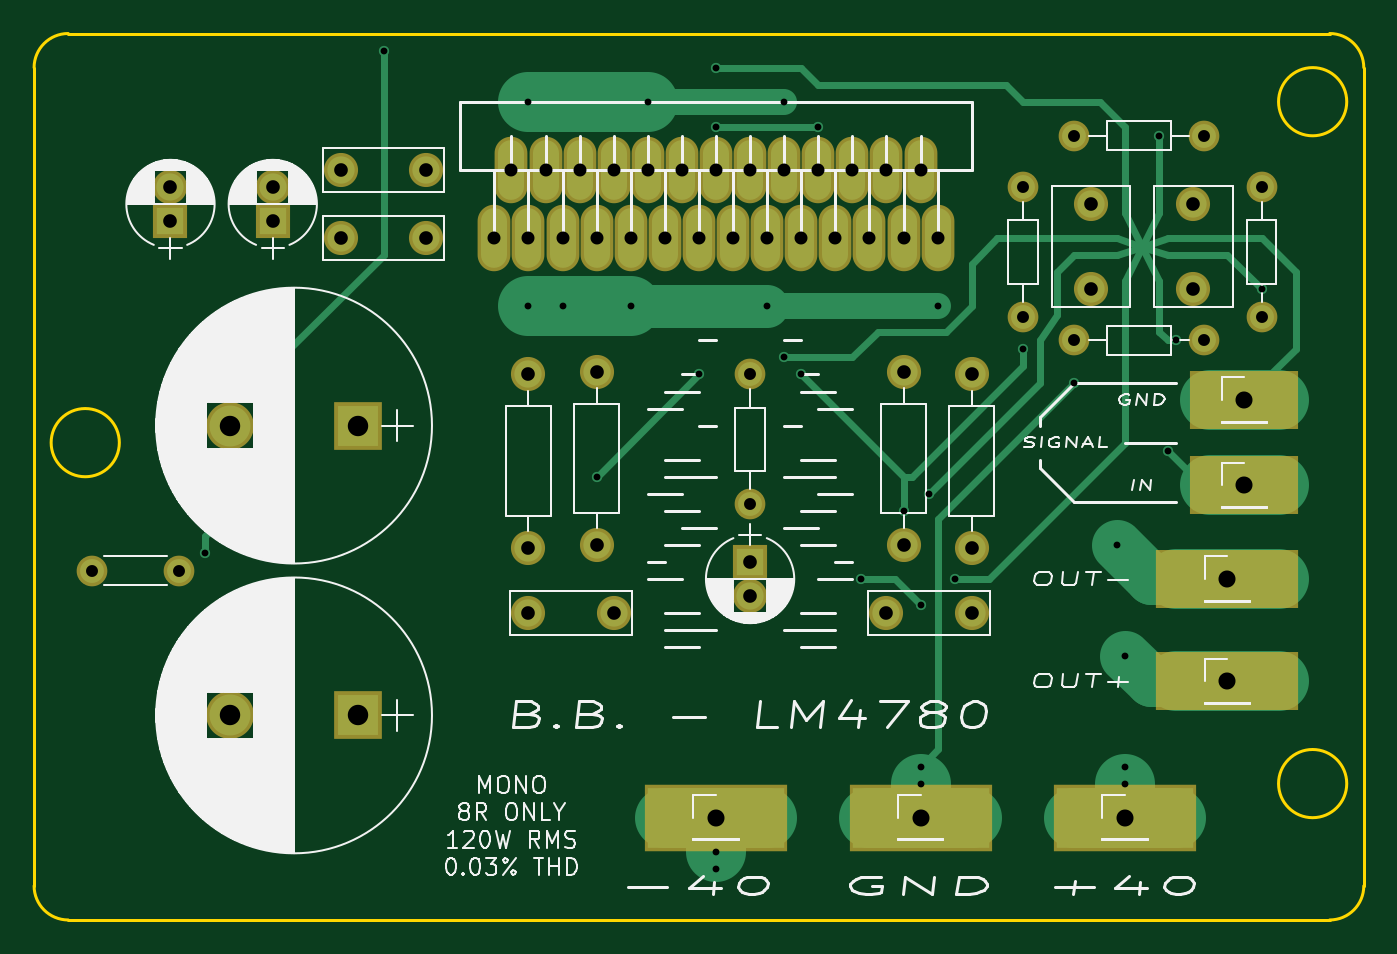
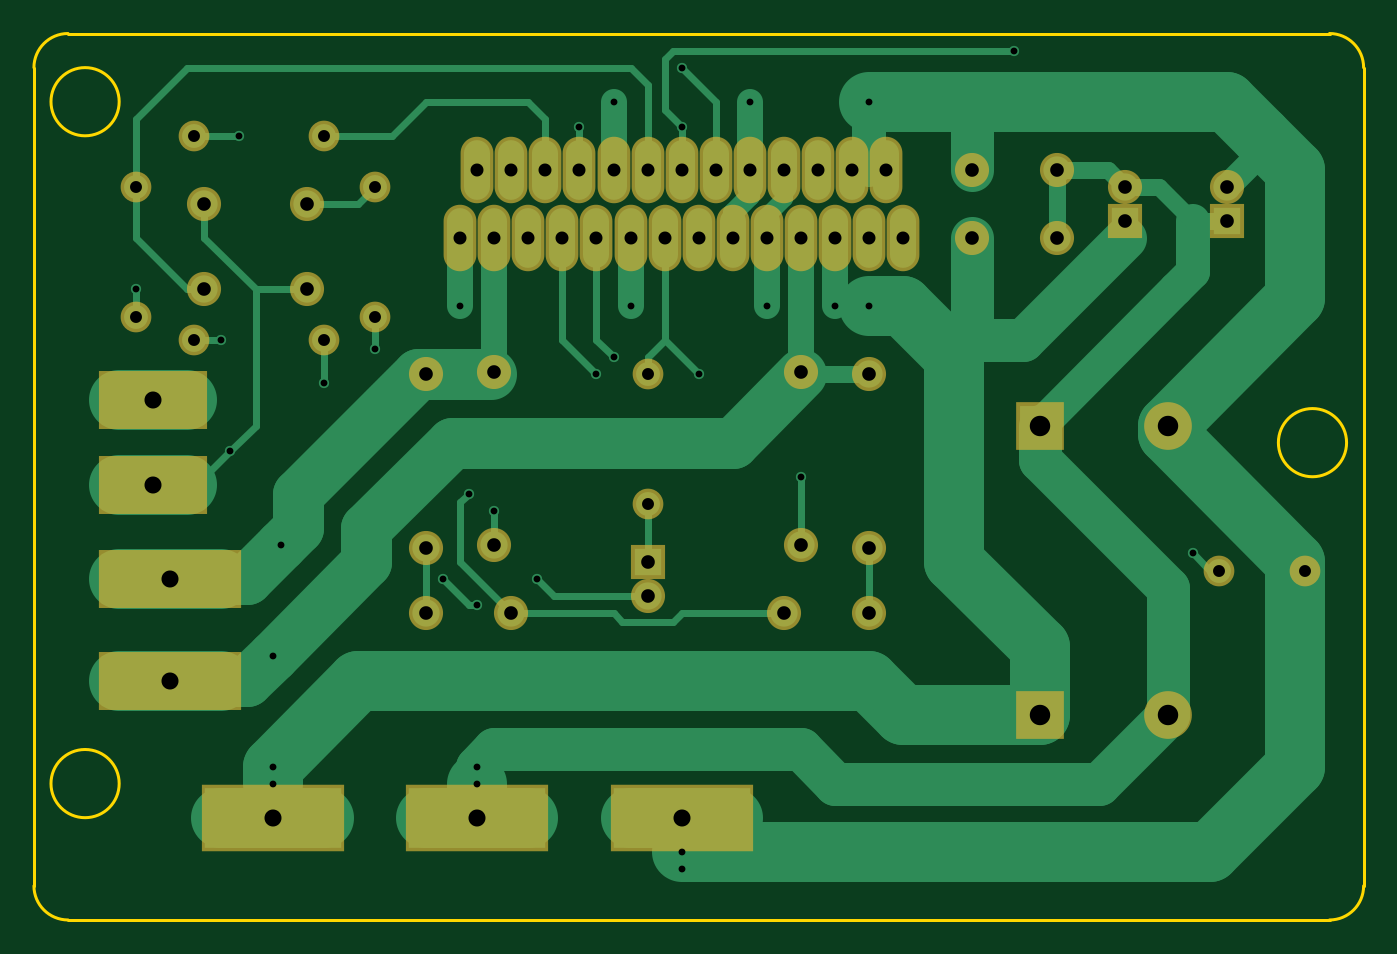
Circuit board: 10 layer files. Board 78.0 x 52.0 mm.
- bottom_copper: LM4780-B.Cu.gbl (13184 bytes)
- bottom_mask: LM4780-B.Mask.gbs (2769 bytes)
- paste: LM4780-B.Paste.gbp (276 bytes)
- bottom_silk: LM4780-B.SilkS.gbo (277 bytes)
- outline: LM4780-Edge.Cuts.gm1 (1055 bytes)
- top_copper: LM4780-F.Cu.gtl (9447 bytes)
- top_mask: LM4780-F.Mask.gts (2769 bytes)
- paste: LM4780-F.Paste.gtp (276 bytes)
- top_silk: LM4780-F.SilkS.gto (75253 bytes)
- drill: LM4780.drl (2093 bytes)

=== bottom_copper: LM4780-B.Cu.gbl (13184 bytes, source omitted) ===
=== bottom_mask: LM4780-B.Mask.gbs ===
G04 #@! TF.FileFunction,Soldermask,Bot*
%FSLAX46Y46*%
G04 Gerber Fmt 4.6, Leading zero omitted, Abs format (unit mm)*
G04 Created by KiCad (PCBNEW 4.0.6) date 07/11/17 15:01:39*
%MOMM*%
%LPD*%
G01*
G04 APERTURE LIST*
%ADD10C,0.100000*%
%ADD11R,6.400000X3.400000*%
%ADD12R,2.000000X2.000000*%
%ADD13C,2.000000*%
%ADD14R,2.800000X2.800000*%
%ADD15C,2.800000*%
%ADD16R,8.400000X3.900000*%
%ADD17R,8.400000X3.400000*%
%ADD18C,1.800000*%
%ADD19O,1.800000X1.800000*%
%ADD20O,2.000000X2.000000*%
%ADD21O,1.924000X3.900000*%
G04 APERTURE END LIST*
D10*
D11*
X146000000Y-94500000D03*
D12*
X117000000Y-99000000D03*
D13*
X117000000Y-101000000D03*
X137000000Y-83000000D03*
X137000000Y-78000000D03*
X143000000Y-78000000D03*
X143000000Y-83000000D03*
X98000000Y-80000000D03*
X93000000Y-80000000D03*
X98000000Y-76000000D03*
X93000000Y-76000000D03*
D12*
X89000000Y-79000000D03*
D13*
X89000000Y-77000000D03*
D14*
X94000000Y-108000000D03*
D15*
X86500000Y-108000000D03*
D13*
X104000000Y-102000000D03*
X109000000Y-102000000D03*
X130000000Y-102000000D03*
X125000000Y-102000000D03*
D16*
X127000000Y-114000000D03*
D17*
X145000000Y-106000000D03*
X145000000Y-100000000D03*
D18*
X136000000Y-74000000D03*
D19*
X143620000Y-74000000D03*
D13*
X108000000Y-98000000D03*
D20*
X108000000Y-87840000D03*
D13*
X126000000Y-98000000D03*
D20*
X126000000Y-87840000D03*
D18*
X117000000Y-88000000D03*
D19*
X117000000Y-95620000D03*
D18*
X133000000Y-77000000D03*
D19*
X133000000Y-84620000D03*
D18*
X147000000Y-77000000D03*
D19*
X147000000Y-84620000D03*
D13*
X104000000Y-88000000D03*
D20*
X104000000Y-98160000D03*
D13*
X130000000Y-88000000D03*
D20*
X130000000Y-98160000D03*
D21*
X115000000Y-76000000D03*
X117000000Y-76000000D03*
X102000000Y-80000000D03*
X103000000Y-76000000D03*
X104000000Y-80000000D03*
X105000000Y-76000000D03*
X106000000Y-80000000D03*
X107000000Y-76000000D03*
X108000000Y-80000000D03*
X109000000Y-76000000D03*
X110000000Y-80000000D03*
X111000000Y-76000000D03*
X112000000Y-80000000D03*
X113000000Y-76000000D03*
X114000000Y-80000000D03*
X116000000Y-80000000D03*
X118000000Y-80000000D03*
X119000000Y-76000000D03*
X120000000Y-80000000D03*
X121000000Y-76000000D03*
X122000000Y-80000000D03*
X123000000Y-76000000D03*
X124000000Y-80000000D03*
X125000000Y-76000000D03*
X126000000Y-80000000D03*
X127000000Y-76000000D03*
X128000000Y-80000000D03*
D16*
X139000000Y-114000000D03*
X115000000Y-114000000D03*
D12*
X83000000Y-79000000D03*
D13*
X83000000Y-77000000D03*
D14*
X94000000Y-91000000D03*
D15*
X86500000Y-91000000D03*
D18*
X83500000Y-99500000D03*
D19*
X78420000Y-99500000D03*
D18*
X136000000Y-86000000D03*
D19*
X143620000Y-86000000D03*
D11*
X146000000Y-89500000D03*
M02*

=== paste: LM4780-B.Paste.gbp ===
G04 #@! TF.FileFunction,Paste,Bot*
%FSLAX46Y46*%
G04 Gerber Fmt 4.6, Leading zero omitted, Abs format (unit mm)*
G04 Created by KiCad (PCBNEW 4.0.6) date 07/11/17 15:01:39*
%MOMM*%
%LPD*%
G01*
G04 APERTURE LIST*
%ADD10C,0.100000*%
G04 APERTURE END LIST*
D10*
M02*

=== bottom_silk: LM4780-B.SilkS.gbo ===
G04 #@! TF.FileFunction,Legend,Bot*
%FSLAX46Y46*%
G04 Gerber Fmt 4.6, Leading zero omitted, Abs format (unit mm)*
G04 Created by KiCad (PCBNEW 4.0.6) date 07/11/17 15:01:39*
%MOMM*%
%LPD*%
G01*
G04 APERTURE LIST*
%ADD10C,0.100000*%
G04 APERTURE END LIST*
D10*
M02*

=== outline: LM4780-Edge.Cuts.gm1 ===
G04 #@! TF.FileFunction,Profile,NP*
%FSLAX46Y46*%
G04 Gerber Fmt 4.6, Leading zero omitted, Abs format (unit mm)*
G04 Created by KiCad (PCBNEW 4.0.6) date 07/11/17 15:01:39*
%MOMM*%
%LPD*%
G01*
G04 APERTURE LIST*
%ADD10C,0.100000*%
%ADD11C,0.150000*%
G04 APERTURE END LIST*
D10*
D11*
X77000000Y-68000000D02*
X151000000Y-68000000D01*
X75000000Y-118000000D02*
X75000000Y-70000000D01*
X151000000Y-120000000D02*
X77000000Y-120000000D01*
X153000000Y-70000000D02*
X153000000Y-118000000D01*
X77000000Y-68000000D02*
G75*
G03X75000000Y-70000000I0J-2000000D01*
G01*
X75000000Y-118000000D02*
G75*
G03X77000000Y-120000000I2000000J0D01*
G01*
X151000000Y-120000000D02*
G75*
G03X153000000Y-118000000I0J2000000D01*
G01*
X153000000Y-70000000D02*
G75*
G03X151000000Y-68000000I-2000000J0D01*
G01*
X152000000Y-112000000D02*
G75*
G03X152000000Y-112000000I-2000000J0D01*
G01*
X80000000Y-92000000D02*
G75*
G03X80000000Y-92000000I-2000000J0D01*
G01*
X152000000Y-72000000D02*
G75*
G03X152000000Y-72000000I-2000000J0D01*
G01*
M02*

=== top_copper: LM4780-F.Cu.gtl (9447 bytes, source omitted) ===
=== top_mask: LM4780-F.Mask.gts ===
G04 #@! TF.FileFunction,Soldermask,Top*
%FSLAX46Y46*%
G04 Gerber Fmt 4.6, Leading zero omitted, Abs format (unit mm)*
G04 Created by KiCad (PCBNEW 4.0.6) date 07/11/17 15:01:39*
%MOMM*%
%LPD*%
G01*
G04 APERTURE LIST*
%ADD10C,0.100000*%
%ADD11R,6.400000X3.400000*%
%ADD12R,2.000000X2.000000*%
%ADD13C,2.000000*%
%ADD14R,2.800000X2.800000*%
%ADD15C,2.800000*%
%ADD16R,8.400000X3.900000*%
%ADD17R,8.400000X3.400000*%
%ADD18C,1.800000*%
%ADD19O,1.800000X1.800000*%
%ADD20O,2.000000X2.000000*%
%ADD21O,1.924000X3.900000*%
G04 APERTURE END LIST*
D10*
D11*
X146000000Y-94500000D03*
D12*
X117000000Y-99000000D03*
D13*
X117000000Y-101000000D03*
X137000000Y-83000000D03*
X137000000Y-78000000D03*
X143000000Y-78000000D03*
X143000000Y-83000000D03*
X98000000Y-80000000D03*
X93000000Y-80000000D03*
X98000000Y-76000000D03*
X93000000Y-76000000D03*
D12*
X89000000Y-79000000D03*
D13*
X89000000Y-77000000D03*
D14*
X94000000Y-108000000D03*
D15*
X86500000Y-108000000D03*
D13*
X104000000Y-102000000D03*
X109000000Y-102000000D03*
X130000000Y-102000000D03*
X125000000Y-102000000D03*
D16*
X127000000Y-114000000D03*
D17*
X145000000Y-106000000D03*
X145000000Y-100000000D03*
D18*
X136000000Y-74000000D03*
D19*
X143620000Y-74000000D03*
D13*
X108000000Y-98000000D03*
D20*
X108000000Y-87840000D03*
D13*
X126000000Y-98000000D03*
D20*
X126000000Y-87840000D03*
D18*
X117000000Y-88000000D03*
D19*
X117000000Y-95620000D03*
D18*
X133000000Y-77000000D03*
D19*
X133000000Y-84620000D03*
D18*
X147000000Y-77000000D03*
D19*
X147000000Y-84620000D03*
D13*
X104000000Y-88000000D03*
D20*
X104000000Y-98160000D03*
D13*
X130000000Y-88000000D03*
D20*
X130000000Y-98160000D03*
D21*
X115000000Y-76000000D03*
X117000000Y-76000000D03*
X102000000Y-80000000D03*
X103000000Y-76000000D03*
X104000000Y-80000000D03*
X105000000Y-76000000D03*
X106000000Y-80000000D03*
X107000000Y-76000000D03*
X108000000Y-80000000D03*
X109000000Y-76000000D03*
X110000000Y-80000000D03*
X111000000Y-76000000D03*
X112000000Y-80000000D03*
X113000000Y-76000000D03*
X114000000Y-80000000D03*
X116000000Y-80000000D03*
X118000000Y-80000000D03*
X119000000Y-76000000D03*
X120000000Y-80000000D03*
X121000000Y-76000000D03*
X122000000Y-80000000D03*
X123000000Y-76000000D03*
X124000000Y-80000000D03*
X125000000Y-76000000D03*
X126000000Y-80000000D03*
X127000000Y-76000000D03*
X128000000Y-80000000D03*
D16*
X139000000Y-114000000D03*
X115000000Y-114000000D03*
D12*
X83000000Y-79000000D03*
D13*
X83000000Y-77000000D03*
D14*
X94000000Y-91000000D03*
D15*
X86500000Y-91000000D03*
D18*
X83500000Y-99500000D03*
D19*
X78420000Y-99500000D03*
D18*
X136000000Y-86000000D03*
D19*
X143620000Y-86000000D03*
D11*
X146000000Y-89500000D03*
M02*

=== paste: LM4780-F.Paste.gtp ===
G04 #@! TF.FileFunction,Paste,Top*
%FSLAX46Y46*%
G04 Gerber Fmt 4.6, Leading zero omitted, Abs format (unit mm)*
G04 Created by KiCad (PCBNEW 4.0.6) date 07/11/17 15:01:39*
%MOMM*%
%LPD*%
G01*
G04 APERTURE LIST*
%ADD10C,0.100000*%
G04 APERTURE END LIST*
D10*
M02*

=== top_silk: LM4780-F.SilkS.gto (75253 bytes, source omitted) ===
=== drill: LM4780.drl ===
M48
;DRILL file {KiCad 4.0.6} date 07/11/17 15:01:40
;FORMAT={3:3/ absolute / metric / suppress leading zeros}
FMAT,2
METRIC,TZ
T1C0.400
T2C0.700
T3C0.762
T4C0.800
T5C1.000
T6C1.200
%
G90
G05
M71
T1
X85000Y-98500
X95500Y-69000
X104000Y-72000
X104000Y-84000
X106000Y-84000
X108000Y-94000
X110000Y-84000
X111000Y-72000
X114000Y-88000
X115000Y-70000
X115000Y-73500
X115000Y-114000
X115000Y-116000
X115000Y-117000
X118000Y-84000
X119000Y-72000
X119000Y-87000
X120000Y-88000
X121000Y-73500
X123500Y-100000
X126000Y-96000
X127000Y-101500
X127000Y-111000
X127000Y-112000
X127000Y-114000
X127500Y-95000
X128000Y-84000
X129000Y-100000
X133000Y-86500
X136000Y-88500
X138500Y-98000
X139000Y-104500
X139000Y-111000
X139000Y-112000
X139000Y-114000
X141000Y-74000
X141500Y-92500
X142000Y-86000
X147000Y-83000
T2
X78420Y-99500
X83500Y-99500
X117000Y-88000
X117000Y-95620
X133000Y-77000
X133000Y-84620
X136000Y-74000
X136000Y-86000
X143620Y-74000
X143620Y-86000
X147000Y-77000
X147000Y-84620
T3
X102000Y-80000
X103000Y-76000
X104000Y-80000
X105000Y-76000
X106000Y-80000
X107000Y-76000
X108000Y-80000
X109000Y-76000
X110000Y-80000
X111000Y-76000
X112000Y-80000
X113000Y-76000
X114000Y-80000
X115000Y-76000
X116000Y-80000
X117000Y-76000
X118000Y-80000
X119000Y-76000
X120000Y-80000
X121000Y-76000
X122000Y-80000
X123000Y-76000
X124000Y-80000
X125000Y-76000
X126000Y-80000
X127000Y-76000
X128000Y-80000
T4
X83000Y-77000
X83000Y-79000
X89000Y-77000
X89000Y-79000
X93000Y-76000
X93000Y-80000
X98000Y-76000
X98000Y-80000
X104000Y-88000
X104000Y-98160
X104000Y-102000
X108000Y-87840
X108000Y-98000
X109000Y-102000
X117000Y-99000
X117000Y-101000
X125000Y-102000
X126000Y-87840
X126000Y-98000
X130000Y-88000
X130000Y-98160
X130000Y-102000
X137000Y-78000
X137000Y-83000
X143000Y-78000
X143000Y-83000
T5
X115000Y-114000
X127000Y-114000
X139000Y-114000
X145000Y-100000
X145000Y-106000
X146000Y-89500
X146000Y-94500
T6
X86500Y-91000
X86500Y-108000
X94000Y-91000
X94000Y-108000
T0
M30

